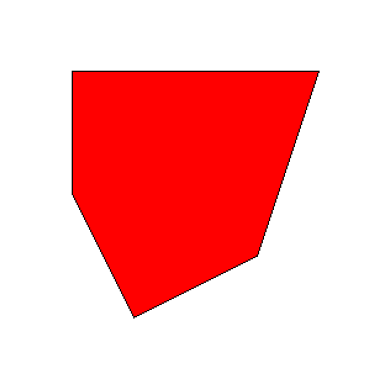

Write Python code to recreate this figure.
import matplotlib.pyplot as plt
import numpy as np
from collections import deque
w,h=300,300
c=np.ones((h,w,3),dtype=np.uint8)*255
def poly(v):
    for i in range(len(v)):
        x1,y1=v[i]
        x2,y2=v[(i+1)%len(v)]
        line(x1,y1,x2,y2)
def line(x1,y1,x2,y2):
    dx=abs(x2-x1)
    dy=abs(y2-y1)
    x,y=x1,y1
    sx=1 if x2>x1 else -1
    sy=1 if y2>y1 else -1
    if dx>dy:
        e=dx/2
        while x!=x2:
            c[y,x]=[0,0,0]
            e-=dy
            if e<0:
                y+=sy
                e+=dx
            x+=sx
        c[y,x]=[0,0,0]
    else:
        e=dy/2
        while y!=y2:
            c[y,x]=[0,0,0]
            e-=dx
            if e<0:
                x+=sx
                e+=dy
            y+=sy
        c[y,x]=[0,0,0]
def fill(sx,sy,t,f):
    t=np.array(t,dtype=np.uint8)
    f=np.array(f,dtype=np.uint8)
    if sx<0 or sx>=w or sy<0 or sy>=h:return
    if not np.array_equal(c[sy,sx],t):return
    q=deque([(sx,sy)])
    while q:
        x,y=q.popleft()
        if x<0 or x>=w or y<0 or y>=h:continue
        if np.array_equal(c[y,x],t):
            c[y,x]=f
            q.append((x+1,y))
            q.append((x-1,y))
            q.append((x,y+1))
            q.append((x,y-1))
v=[(50,50),(250,50),(200,200),(100,250),(50,150)]
poly(v)
fill(150,100,[255,255,255],[255,0,0])
plt.imshow(c)
plt.axis('off')
plt.show()
import matplotlib.pyplot as plt
import numpy as np
from collections import deque
w,h=300,300
c=np.ones((h,w,3),dtype=np.uint8)*255
def poly(v):
    for i in range(len(v)):
        x1,y1=v[i]
        x2,y2=v[(i+1)%len(v)]
        line(x1,y1,x2,y2)
def line(x1,y1,x2,y2):
    dx=abs(x2-x1)
    dy=abs(y2-y1)
    x,y=x1,y1
    sx=1 if x2>x1 else -1
    sy=1 if y2>y1 else -1
    if dx>dy:
        e=dx/2
        while x!=x2:
            c[y,x]=[0,0,0]
            e-=dy
            if e<0:
                y+=sy
                e+=dx
            x+=sx
        c[y,x]=[0,0,0]
    else:
        e=dy/2
        while y!=y2:
            c[y,x]=[0,0,0]
            e-=dx
            if e<0:
                x+=sx
                e+=dy
            y+=sy
        c[y,x]=[0,0,0]
def fill(sx,sy,t,f):
    t=np.array(t,dtype=np.uint8)
    f=np.array(f,dtype=np.uint8)
    if sx<0 or sx>=w or sy<0 or sy>=h:return
    if not np.array_equal(c[sy,sx],t):return
    q=deque([(sx,sy)])
    while q:
        x,y=q.popleft()
        if x<0 or x>=w or y<0 or y>=h:continue
        if np.array_equal(c[y,x],t):
            c[y,x]=f
            q.append((x+1,y))
            q.append((x-1,y))
            q.append((x,y+1))
            q.append((x,y-1))
v=[(50,50),(250,50),(200,200),(100,250),(50,150)]
poly(v)
fill(150,100,[255,255,255],[255,0,0])
plt.imshow(c)
plt.axis('off')
plt.show()
